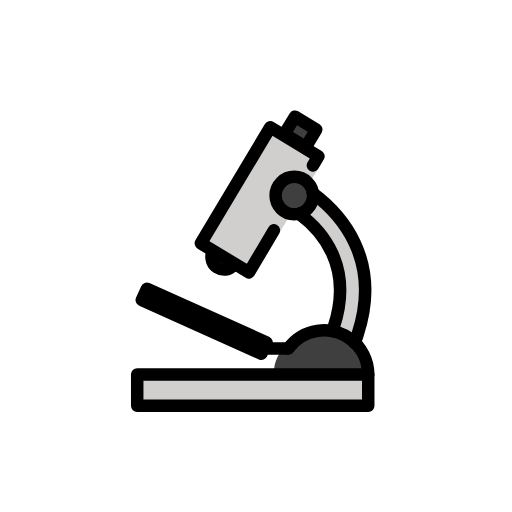
t = 0.00 s
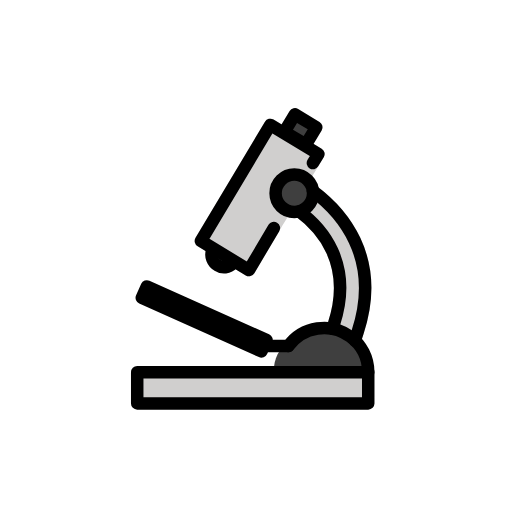
t = 0.48 s
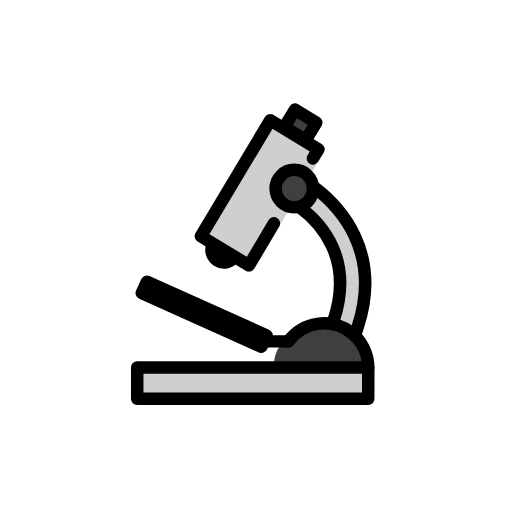
t = 1.43 s
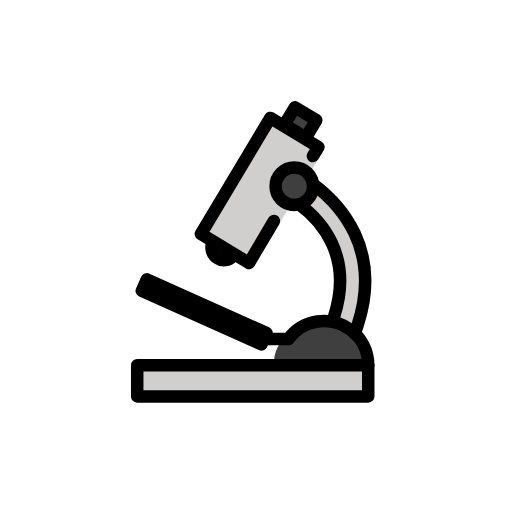
t = 1.90 s
t = 2.38 s: frame unchanged from t = 1.43 s, image omitted
t = 3.33 s: frame unchanged from t = 0.48 s, image omitted

The animated SVG that drew these frames (rendered in a browser with its animation timeline set to each time). Animation: 1 SMIL element (animateTransform=1); one cycle of 3.80 s, repeats indefinitely.

<?xml version='1.0' encoding='utf-8'?>
<svg xmlns="http://www.w3.org/2000/svg" id="emoji" viewBox="-5 -5 82 82" width="200" height="200" role="img">
  <title>OpenMoji: microscope</title><g><g id="color">
    <path fill="#d0cfce" d="m34.8755,39.625c-.1825.0002-.3616-.0498-.5176-.1445l-7.6992-4.6592c-.4708-.285-.623-.8967-.3408-1.3692l11.1172-18.5849c.2839-.4741.8983-.6283,1.3724-.3444.0012.0007.0024.0014.0035.0021l7.7,4.6592c.4722.2862.6234.9008.3379,1.3735,0,0-6.8455,11.3672-7.1267,11.8424l-3.9864,6.7349c-.1357.2299-.3581.3957-.6172.46-.0795.0201-.1611.0303-.2431.0301Z" />
    <polygon fill="#3f3f3f" points="42.244 13.68 45.666 15.751 43.622 19.152 40.199 17.081 42.244 13.68" />
    <rect x="16.9757" y="54.9834" width="37" height="5" fill="#d0cfce" />
    <path fill="#d0cfce" d="m51.8325,50.9092c-.1612,0-.3199-.0389-.4629-.1133l-3.5947-1.8789c-.4332-.2264-.6393-.7327-.4873-1.1973l.2451-.75c3.0068-9.1933-1.9766-14.56-5.2148-16.9409-.4318-.3178-.536-.9196-.2364-1.3642l2.2032-3.2706c.1524-.2266.3909-.381.66-.4272.2692-.0448.545.0213.7647.1831,4.59,3.4067,11.67,11.0142,7.5263,23.6851l-.453,1.385c-.1346.4108-.5177.6889-.95.6895l-.0002-.0003Z" />
    <circle cx="42.1378" cy="26.325" r="3" fill="#3f3f3f" />
    <path fill="#3f3f3f" d="m53.2089,54.4834c-.2814-2.5162-1.8644-5.8122-6.318-5.81-4.4505.0022-8.0577,1.8595-8.06,6.31l14.378-.5Z" />
  </g>
  <g id="line">
    <path fill="none" stroke="#000" stroke-linecap="round" stroke-linejoin="round" stroke-width="2" d="m32.2654,37.5809c-.6333.6763-1.663.7951-2.4337.2808-.7827-.4739-1.1443-1.4183-.8782-2.2937" />
    <polyline fill="none" stroke="#000" stroke-linecap="round" stroke-linejoin="round" stroke-width="2" points="38.862 31.891 34.876 38.625 27.176 33.966 38.293 15.38 45.993 20.039 45.114 21.492" />
    <rect x="26.6962" y="35.9521" width="1.9998" height="20.9974" transform="translate(-26.0199 52.7231) rotate(-65.8548)" fill="none" stroke="#000" stroke-linecap="round" stroke-linejoin="round" stroke-width="1.9998" />
    <rect x="16.9757" y="54.9834" width="37" height="5" fill="none" stroke="#000" stroke-linecap="round" stroke-linejoin="round" stroke-width="2" />
    <rect x="41.4735" y="14.1144" width="3.2641" height="3.9996" transform="translate(7.0046 44.6533) rotate(-58.825)" fill="none" stroke="#000" stroke-linecap="round" stroke-linejoin="round" stroke-width="1.9998" />
    <path fill="none" stroke="#000" stroke-linecap="round" stroke-linejoin="round" stroke-width="2" d="m41.1821,50.7991c2.3112-3.1549,6.7422-3.8388,9.8971-1.5277,1.8205,1.3337,2.8964,3.4552,2.8965,5.712" />
    <line x1="37.2614" x2="41.1822" y1="50.7991" y2="50.7991" fill="none" stroke="#000" stroke-linecap="round" stroke-linejoin="round" stroke-width="2" />
    <path fill="none" stroke="#000" stroke-linecap="round" stroke-linejoin="round" stroke-width="2" d="m48.2379,48.03l.245-.75c3.2038-9.7964-2.1223-15.52-5.572-18.0572" />
    <path fill="none" stroke="#000" stroke-linecap="round" stroke-linejoin="round" stroke-width="2" d="m45.114,25.9524c4.3016,3.1934,11.1343,10.4529,7.1716,22.572l-.4532,1.3847" />
    <circle cx="42.1378" cy="26.325" r="3" fill="none" stroke="#000" stroke-linecap="round" stroke-linejoin="round" stroke-width="2" />
  </g>
<animateTransform attributeName="transform" type="translate" values="0 0;0 -1.5;0 0" dur="3.8s" repeatCount="indefinite" /></g></svg>
